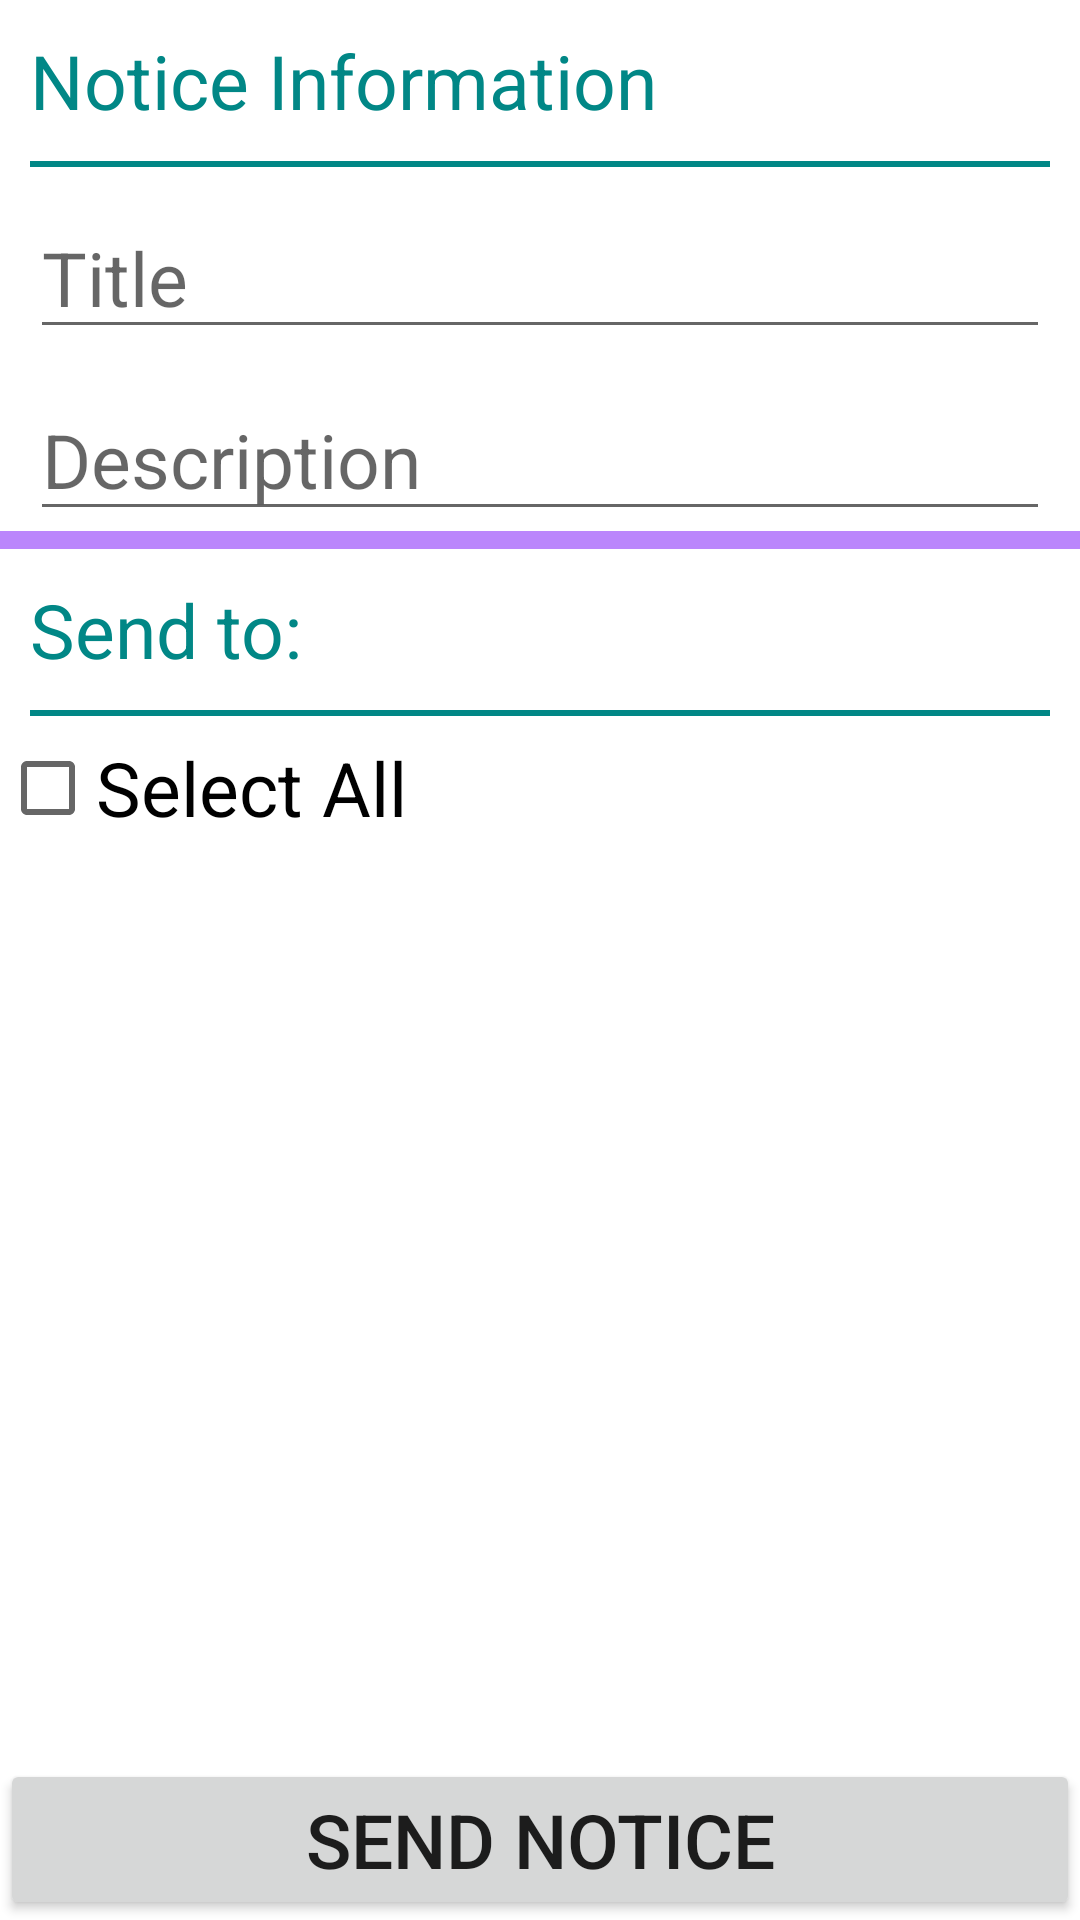

The Android layout XML behind this screen, and the referenced resources:
<!-- AndroidManifest.xml: application theme Theme.teal -->
<!-- res/layout/activity_admin_create_notice.xml -->
<?xml version="1.0" encoding="utf-8"?>
<androidx.constraintlayout.widget.ConstraintLayout xmlns:android="http://schemas.android.com/apk/res/android"
    xmlns:app="http://schemas.android.com/apk/res-auto"
    xmlns:tools="http://schemas.android.com/tools"
    android:layout_width="match_parent"
    android:layout_height="match_parent"
    tools:context=".AdminCreateNotice">
    <TextView
        android:layout_width="wrap_content"
        android:layout_height="wrap_content"
        android:id="@+id/admin_create_notice_notice_info"
        android:text="Notice Information"
        android:textSize="25dp"
        android:layout_margin="10dp"
        android:textColor="@color/teal_700"
        app:layout_constraintStart_toStartOf="parent"
        app:layout_constraintTop_toTopOf="parent"/>

    <View
        android:id="@+id/admin_create_notice_line1"
        android:layout_width="match_parent"
        android:layout_height="2dp"
        android:layout_margin="10dp"
        android:background="@color/teal_700"
        app:layout_constraintEnd_toEndOf="parent"
        app:layout_constraintStart_toStartOf="parent"
        app:layout_constraintTop_toBottomOf="@+id/admin_create_notice_notice_info" />

    <EditText
        android:layout_width="match_parent"
        android:layout_height="wrap_content"
        android:id="@+id/admin_create_notice_title"
        android:hint="Title"
        android:layout_margin="10dp"
        android:textSize="25dp"
        app:layout_constraintStart_toStartOf="parent"
        app:layout_constraintTop_toBottomOf="@+id/admin_create_notice_line1"
        app:layout_constraintEnd_toEndOf="parent"/>
    <EditText
        android:layout_width="match_parent"
        android:layout_height="wrap_content"
        android:id="@+id/admin_create_notice_description"
        android:hint="Description"
        android:layout_margin="10dp"
        android:textSize="25dp"
        app:layout_constraintStart_toStartOf="parent"
        app:layout_constraintTop_toBottomOf="@+id/admin_create_notice_title"
        app:layout_constraintEnd_toEndOf="parent"/>

    <View
        android:layout_width="match_parent"
        android:layout_height="6dp"
        android:id="@+id/admin_create_notice_line2"
        android:background="#FFBB86FC"
        app:layout_constraintTop_toBottomOf="@+id/admin_create_notice_description"
        app:layout_constraintStart_toStartOf="parent"
        app:layout_constraintEnd_toEndOf="parent"
        />
    <TextView
        android:layout_width="wrap_content"
        android:layout_height="wrap_content"
        android:id="@+id/admin_create_notice_send_to"
        android:text="Send to:"
        android:textSize="25dp"
        android:layout_margin="10dp"
        android:textColor="@color/teal_700"
        app:layout_constraintStart_toStartOf="parent"
        app:layout_constraintTop_toBottomOf="@+id/admin_create_notice_line2"/>
    <View
        android:layout_width="match_parent"
        android:layout_height="2dp"
        android:id="@+id/admin_create_notice_line3"
        android:layout_margin="10dp"
        android:background="@color/teal_700"
        app:layout_constraintTop_toBottomOf="@+id/admin_create_notice_send_to"
        app:layout_constraintStart_toStartOf="parent"
        app:layout_constraintEnd_toEndOf="parent"
        />
    <CheckBox
        android:layout_width="wrap_content"
        android:layout_height="wrap_content"
        android:id="@+id/admin_create_notice_checkbox"
        app:layout_constraintStart_toStartOf="parent"
        app:layout_constraintTop_toBottomOf="@+id/admin_create_notice_line3"
        android:text="Select All"
        android:textSize="25dp"
        />
    <androidx.recyclerview.widget.RecyclerView
        android:layout_width="match_parent"
        android:layout_height="wrap_content"
        android:id="@+id/rv_admin_create_notice"
        app:layout_constraintStart_toStartOf="parent"
        app:layout_constraintEnd_toEndOf="parent"
        app:layout_constraintTop_toBottomOf="@+id/admin_create_notice_checkbox"/>
    <Button
        android:layout_width="match_parent"
        android:layout_height="wrap_content"
        android:text="Send Notice"
        android:textSize="25dp"
        android:id="@+id/admin_create_notice_send_notice"
        app:layout_constraintStart_toStartOf="parent"
        app:layout_constraintEnd_toEndOf="parent"
        app:layout_constraintBottom_toBottomOf="parent"
        />
    
</androidx.constraintlayout.widget.ConstraintLayout>
<!-- resources referenced by this layout -->
<resources>
  <color name="teal_700">#FF018786</color>
  <color name="white">#FFFFFFFF</color>
  <style name="Theme.teal" parent="Theme.MaterialComponents.DayNight.DarkActionBar">
          
          <item name="colorPrimary">@color/teal_700</item>
          <item name="colorPrimaryVariant">@color/teal_700</item>
          <item name="colorOnPrimary">@color/white</item>
          
          <item name="colorSecondary">@color/teal_200</item>
          <item name="colorSecondaryVariant">@color/teal_700</item>
          <item name="colorOnSecondary">@color/black</item>
          
          <item name="android:statusBarColor" tools:targetApi="l">?attr/colorPrimaryVariant</item>
          
      </style>
  <color name="teal_200">#FF03DAC5</color>
  <color name="black">#FF000000</color>
</resources>
